The GitHub repository ShyamAlancode/Fruit-Screening contains a labelled image folder "ripeness_multistage" with 3 categories: immature, mature, semi mature. Examples follow, each with its label.

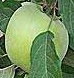
Label: immature

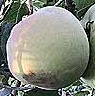
Label: semi mature

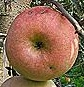
Label: mature

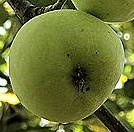
Label: immature

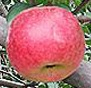
Label: mature

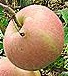
Label: mature
